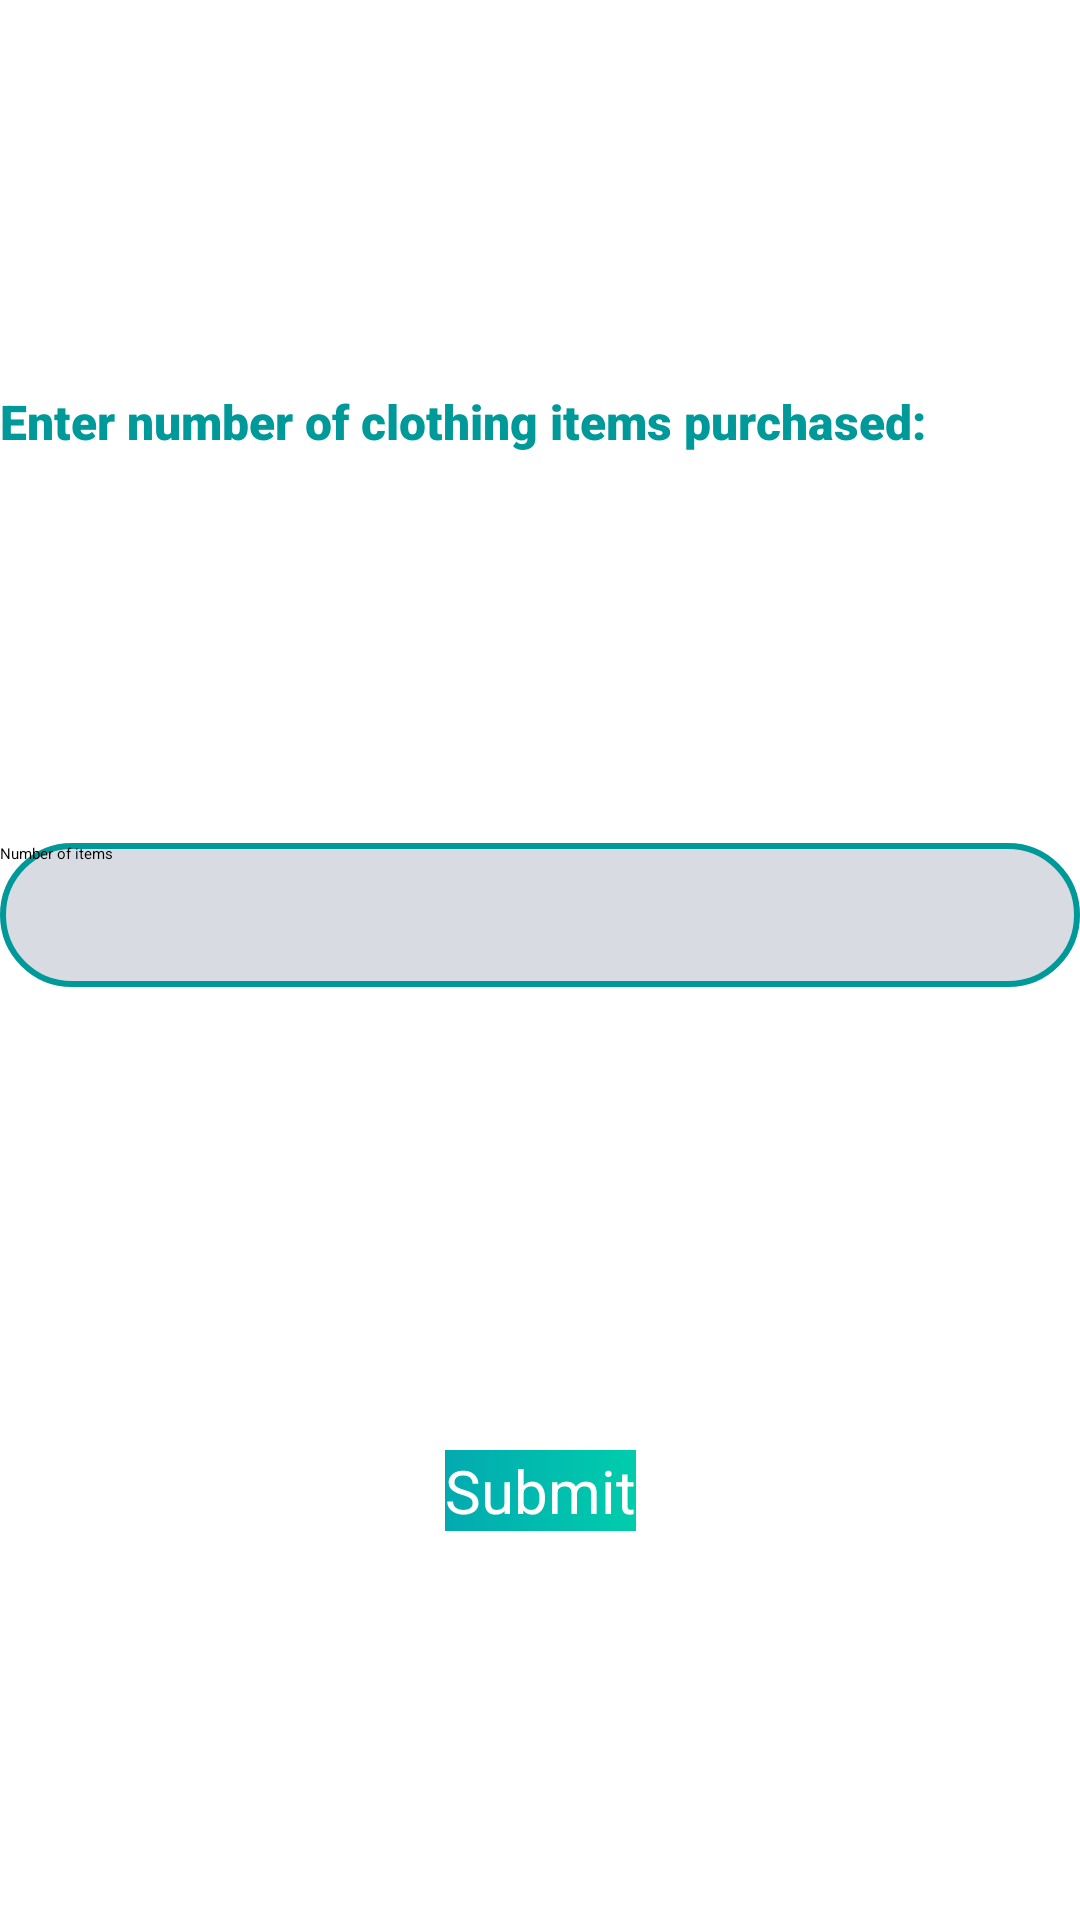

Layout XML and referenced resources for this Android screen:
<!-- AndroidManifest.xml: application theme Theme.B07DemoSummer2024 -->
<!-- res/layout/fragment_clothes.xml -->
<?xml version="1.0" encoding="utf-8"?>
<androidx.constraintlayout.widget.ConstraintLayout xmlns:android="http://schemas.android.com/apk/res/android"
    xmlns:app="http://schemas.android.com/apk/res-auto"
    android:layout_width="match_parent"
    android:layout_height="match_parent">

    <TextView
        android:id="@+id/textClothes"
        style="@style/SurveyTitle"
        android:layout_width="0dp"
        android:layout_height="wrap_content"
        android:text="Enter number of clothing items purchased:"
        android:textSize="16sp"
        app:layout_constraintBottom_toTopOf="@id/editTextClothingItems"
        app:layout_constraintEnd_toEndOf="parent"
        app:layout_constraintHorizontal_bias="1.0"
        app:layout_constraintStart_toStartOf="parent"
        app:layout_constraintTop_toTopOf="parent" />

    <EditText
        android:id="@+id/editTextClothingItems"
        android:layout_width="0dp"
        android:layout_height="48dp"
        android:hint="Number of items"
        android:inputType="number"
        android:background="@drawable/text_border"

        app:layout_constraintBottom_toTopOf="@id/buttonClothesSubmit"
        app:layout_constraintEnd_toEndOf="parent"
        app:layout_constraintHorizontal_bias="0.0"
        app:layout_constraintStart_toStartOf="parent"
        app:layout_constraintTop_toBottomOf="@id/textClothes" />

    <android.widget.Button
        style="@style/SurveyButton"
        android:background="@drawable/appgradient"
        android:id="@+id/buttonClothesSubmit"
        android:layout_width="wrap_content"
        android:layout_height="wrap_content"
        android:text="Submit"
        app:layout_constraintBottom_toBottomOf="parent"
        app:layout_constraintEnd_toEndOf="parent"
        app:layout_constraintStart_toStartOf="parent"
        app:layout_constraintTop_toBottomOf="@id/editTextClothingItems" />

</androidx.constraintlayout.widget.ConstraintLayout>
<!-- resources referenced by this layout -->
<resources>
  <!-- drawable appgradient (drawable) -->
  <?xml version="1.0" encoding="utf-8"?>
  <shape xmlns:android="http://schemas.android.com/apk/res/android" android:shape="rectangle">
  
      <gradient android:startColor="#02AAB0" android:endColor="#00CDAC" android:type="linear" ></gradient>
  
  </shape>
  <!-- drawable text_border (drawable) -->
  <?xml version="1.0" encoding="utf-8"?>
  <selector xmlns:android="http://schemas.android.com/apk/res/android">
  
      <item android:state_enabled="true" >
          <shape android:shape="rectangle" >
              <solid android:color="@color/light" ></solid>
              <corners android:radius="24dp"></corners>
              <stroke android:color="@color/teal" android:width="2dp"></stroke>
  
          </shape>
  
      </item>
  
  </selector>
  <style name="SurveyButton" parent="TextAppearance.AppCompat">
          <item name="android:textColor"> @color/white </item>
          <item name="android:textAllCaps"> false</item>
          <item name="android:background"> @drawable/appgradient</item>
          <item name="android:textSize">20dp</item>
          <item name="android:layout_marginTop"> 25dp</item>
      </style>
  <style name="SurveyTitle" parent="TextAppearance.AppCompat">
          <item name="android:fontFamily"> sans-serif-black</item>
          <item name="android:textAllCaps">false</item>
          <item name="android:textAppearance"> @style/TextAppearance.AppCompat.Large</item>
          <item name="android:textColor">@color/teal</item>
          <item name="android:textSize">35sp</item>
          <item name="android:textStyle">bold</item>
      </style>
  <color name="light">#d8dbe2</color>
  <color name="teal">#009999</color>
  <color name="white">#FFFFFFFF</color>
</resources>
